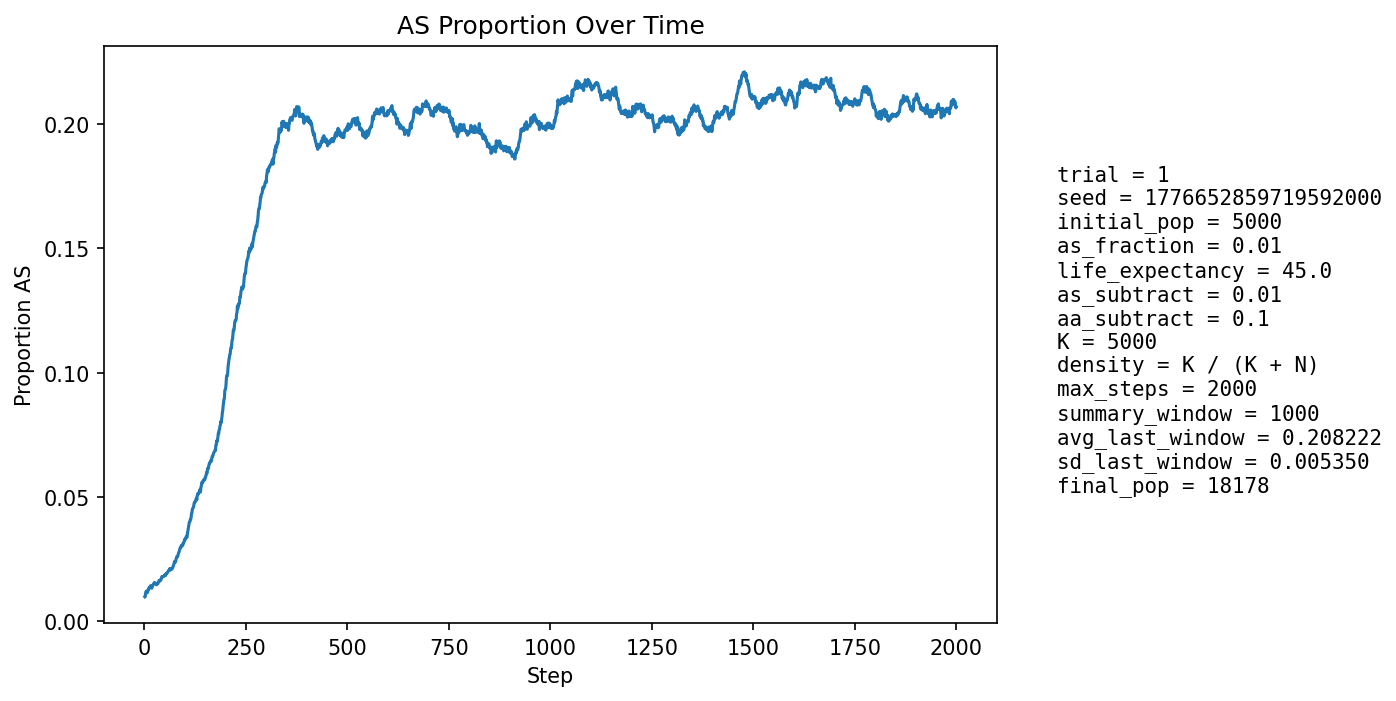

Data behind this chart, as committed beside it:
step, population_size, births, newborn_AA, newborn_AS, newborn_SS, prop_newborn_AA, prop_newborn_AS, prop_newborn_SS, prop_repro_AA, prop_repro_AS, prop_AS_population
1, 5786, 1362, 1352, 10, 0, 0.9927, 0.007342, 0.0, 0.9919, 0.008076, 0.009851
2, 6217, 1263, 1255, 8, 0, 0.9937, 0.006334, 0.0, 0.9916, 0.008443, 0.009973
3, 6616, 1215, 1197, 18, 0, 0.9852, 0.01481, 0.0, 0.9908, 0.009171, 0.01149
4, 6971, 1161, 1147, 14, 0, 0.9879, 0.01206, 0.0, 0.9874, 0.01261, 0.01205
5, 7508, 1338, 1325, 13, 0, 0.9903, 0.009716, 0.0, 0.9878, 0.01218, 0.01212
6, 8090, 1452, 1440, 12, 0, 0.9917, 0.008264, 0.0, 0.9884, 0.01156, 0.01199
7, 8696, 1534, 1523, 10, 1, 0.9928, 0.006519, 0.0006519, 0.9868, 0.0132, 0.0115
8, 9311, 1586, 1567, 19, 0, 0.988, 0.01198, 0.0, 0.9862, 0.01381, 0.01203
9, 9966, 1668, 1644, 23, 1, 0.9856, 0.01379, 0.0005995, 0.9864, 0.01362, 0.01264
10, 10660, 1757, 1737, 20, 0, 0.9886, 0.01138, 0.0, 0.9869, 0.01312, 0.01266
11, 11372, 1842, 1811, 31, 0, 0.9832, 0.01683, 0.0, 0.9879, 0.01214, 0.01345
12, 12102, 1924, 1901, 23, 0, 0.988, 0.01195, 0.0, 0.9883, 0.01175, 0.01339
13, 12730, 1902, 1874, 28, 0, 0.9853, 0.01472, 0.0, 0.9872, 0.01276, 0.01375
14, 13325, 1919, 1897, 22, 0, 0.9885, 0.01146, 0.0, 0.9869, 0.01308, 0.01358
15, 13882, 1957, 1921, 36, 0, 0.9816, 0.0184, 0.0, 0.9861, 0.01395, 0.01434
16, 14415, 2010, 1986, 24, 0, 0.9881, 0.01194, 0.0, 0.9863, 0.0137, 0.01401
17, 14889, 2036, 2013, 23, 0, 0.9887, 0.0113, 0.0, 0.9858, 0.01417, 0.01384
18, 15312, 2051, 2032, 17, 2, 0.9907, 0.008289, 0.0009751, 0.9859, 0.0141, 0.01332
19, 15702, 2066, 2032, 34, 0, 0.9835, 0.01646, 0.0, 0.9845, 0.01549, 0.01395
20, 16062, 2083, 2048, 35, 0, 0.9832, 0.0168, 0.0, 0.9847, 0.01531, 0.01451
21, 16384, 2095, 2066, 29, 0, 0.9862, 0.01384, 0.0, 0.985, 0.01496, 0.01459
22, 16663, 2101, 2069, 32, 0, 0.9848, 0.01523, 0.0, 0.9856, 0.01436, 0.01488
23, 16901, 2103, 2075, 28, 0, 0.9867, 0.01331, 0.0, 0.9855, 0.01449, 0.01503
24, 17097, 2102, 2066, 36, 0, 0.9829, 0.01713, 0.0, 0.9847, 0.01532, 0.01556
25, 17265, 2107, 2080, 27, 0, 0.9872, 0.01281, 0.0, 0.9848, 0.01525, 0.01529
26, 17406, 2113, 2083, 30, 0, 0.9858, 0.0142, 0.0, 0.9844, 0.01562, 0.0154
27, 17522, 2116, 2086, 29, 1, 0.9858, 0.01371, 0.0004726, 0.985, 0.01497, 0.01535
28, 17620, 2117, 2094, 23, 0, 0.9891, 0.01086, 0.0, 0.9843, 0.01573, 0.01504
29, 17698, 2116, 2095, 21, 0, 0.9901, 0.009924, 0.0, 0.9841, 0.01588, 0.01469
30, 17761, 2116, 2084, 32, 0, 0.9849, 0.01512, 0.0, 0.9834, 0.01655, 0.01486
31, 17813, 2116, 2081, 35, 0, 0.9835, 0.01654, 0.0, 0.9839, 0.01609, 0.01521
32, 17851, 2115, 2082, 33, 0, 0.9844, 0.0156, 0.0, 0.9848, 0.01523, 0.01535
33, 17882, 2114, 2090, 24, 0, 0.9886, 0.01135, 0.0, 0.9853, 0.0147, 0.0151
34, 17900, 2113, 2075, 38, 0, 0.982, 0.01798, 0.0, 0.9852, 0.01479, 0.01564
35, 17913, 2112, 2078, 34, 0, 0.9839, 0.0161, 0.0, 0.9848, 0.01519, 0.0158
36, 17921, 2112, 2069, 43, 0, 0.9796, 0.02036, 0.0, 0.9849, 0.01508, 0.01646
37, 17929, 2112, 2082, 30, 0, 0.9858, 0.0142, 0.0, 0.9851, 0.01487, 0.01623
38, 17933, 2112, 2081, 31, 0, 0.9853, 0.01468, 0.0, 0.9843, 0.01569, 0.01623
39, 17937, 2112, 2078, 34, 0, 0.9839, 0.0161, 0.0, 0.984, 0.016, 0.01639
40, 17936, 2111, 2074, 36, 1, 0.9825, 0.01705, 0.0004737, 0.9827, 0.01735, 0.01673
41, 17935, 2111, 2079, 32, 0, 0.9848, 0.01516, 0.0, 0.9821, 0.01787, 0.01678
42, 17935, 2110, 2066, 43, 1, 0.9791, 0.02038, 0.0004739, 0.9823, 0.01767, 0.01762
43, 17932, 2110, 2068, 41, 1, 0.9801, 0.01943, 0.0004739, 0.9823, 0.01767, 0.01801
44, 17927, 2109, 2079, 30, 0, 0.9858, 0.01422, 0.0, 0.9822, 0.01778, 0.01785
45, 17923, 2109, 2074, 35, 0, 0.9834, 0.0166, 0.0, 0.9818, 0.0182, 0.01802
46, 17917, 2109, 2075, 33, 1, 0.9839, 0.01565, 0.0004742, 0.9815, 0.01851, 0.01797
47, 17915, 2109, 2074, 35, 0, 0.9834, 0.0166, 0.0, 0.9811, 0.01893, 0.01814
48, 17914, 2109, 2076, 33, 0, 0.9844, 0.01565, 0.0, 0.9818, 0.01821, 0.01809
49, 17912, 2109, 2068, 41, 0, 0.9806, 0.01944, 0.0, 0.9814, 0.01862, 0.01848
50, 17911, 2109, 2073, 36, 0, 0.9829, 0.01707, 0.0, 0.9812, 0.01883, 0.01848
51, 17912, 2109, 2068, 41, 0, 0.9806, 0.01944, 0.0, 0.9812, 0.01884, 0.01887
52, 17909, 2109, 2078, 30, 1, 0.9853, 0.01422, 0.0004742, 0.9814, 0.01863, 0.01843
53, 17908, 2109, 2066, 43, 0, 0.9796, 0.02039, 0.0, 0.981, 0.01904, 0.01899
54, 17907, 2109, 2067, 42, 0, 0.9801, 0.01991, 0.0, 0.9813, 0.01873, 0.01927
55, 17907, 2109, 2072, 37, 0, 0.9825, 0.01754, 0.0, 0.9811, 0.01894, 0.01927
56, 17906, 2109, 2068, 41, 0, 0.9806, 0.01944, 0.0, 0.9812, 0.01884, 0.01949
57, 17904, 2109, 2070, 39, 0, 0.9815, 0.01849, 0.0, 0.9805, 0.01946, 0.0196
58, 17903, 2109, 2064, 45, 0, 0.9787, 0.02134, 0.0, 0.98, 0.01998, 0.02005
59, 17903, 2109, 2066, 43, 0, 0.9796, 0.02039, 0.0, 0.9798, 0.02018, 0.02033
60, 17904, 2110, 2070, 40, 0, 0.981, 0.01896, 0.0, 0.9794, 0.02059, 0.02044
... 1,940 more rows
